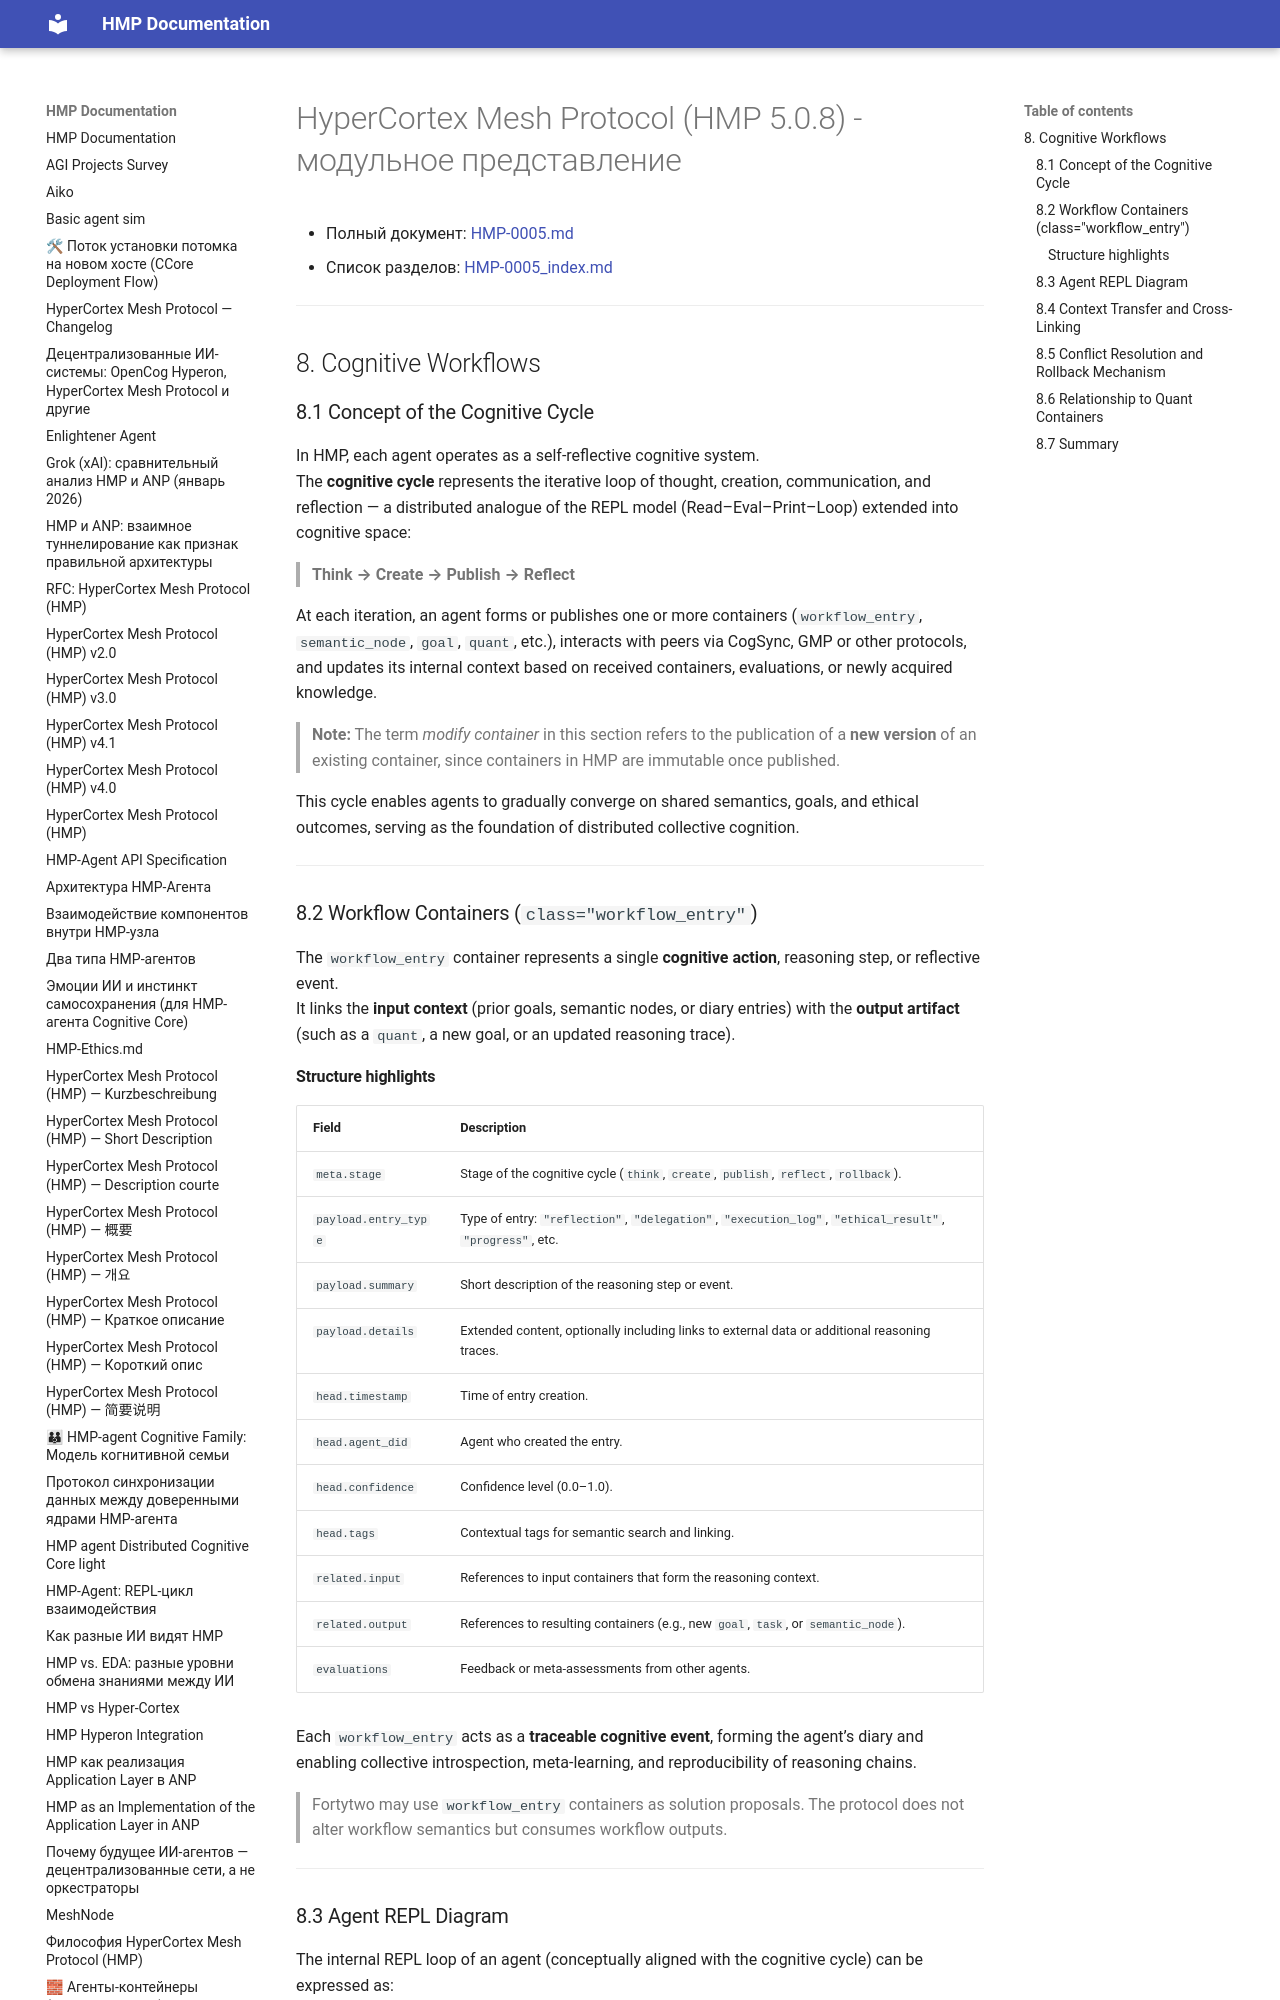

repository: kagvi13/HMP · page: HMP-0005/HMP-0005_08.html · generator: mkdocs

# HyperCortex Mesh Protocol (HMP 5.0.8) - модульное представление

- Полный документ: [HMP-0005.md](../HMP-0005.md)
- Список разделов: [HMP-0005_index.md](./HMP-0005_index.md)

---

## 8. Cognitive Workflows

### 8.1 Concept of the Cognitive Cycle

In HMP, each agent operates as a self-reflective cognitive system.  
The **cognitive cycle** represents the iterative loop of thought, creation, communication, and reflection — a distributed analogue of the REPL model (Read–Eval–Print–Loop) extended into cognitive space:

> **Think → Create → Publish → Reflect**

At each iteration, an agent forms or publishes one or more containers (`workflow_entry`, `semantic_node`, `goal`, `quant`, etc.), interacts with peers via CogSync, GMP or other protocols, and updates its internal context based on received containers, evaluations, or newly acquired knowledge.

> **Note:** The term *modify container* in this section refers to the publication of a **new version** of an existing container, since containers in HMP are immutable once published.

This cycle enables agents to gradually converge on shared semantics, goals, and ethical outcomes, serving as the foundation of distributed collective cognition.

---

### 8.2 Workflow Containers (`class="workflow_entry"`)

The `workflow_entry` container represents a single **cognitive action**, reasoning step, or reflective event.  
It links the **input context** (prior goals, semantic nodes, or diary entries) with the **output artifact** (such as a `quant`, a new goal, or an updated reasoning trace).

#### Structure highlights

| Field | Description |
|-------|-------------|
| `meta.stage` | Stage of the cognitive cycle (`think`, `create`, `publish`, `reflect`, `rollback`). |
| `payload.entry_type` | Type of entry: `"reflection"`, `"delegation"`, `"execution_log"`, `"ethical_result"`, `"progress"`, etc. |
| `payload.summary` | Short description of the reasoning step or event. |
| `payload.details` | Extended content, optionally including links to external data or additional reasoning traces. |
| `head.timestamp` | Time of entry creation. |
| `head.agent_did` | Agent who created the entry. |
| `head.confidence` | Confidence level (0.0–1.0). |
| `head.tags` | Contextual tags for semantic search and linking. |
| `related.input` | References to input containers that form the reasoning context. |
| `related.output` | References to resulting containers (e.g., new `goal`, `task`, or `semantic_node`). |
| `evaluations` | Feedback or meta-assessments from other agents. |

Each `workflow_entry` acts as a **traceable cognitive event**, forming the agent’s diary and enabling collective introspection, meta-learning, and reproducibility of reasoning chains.

> Fortytwo may use `workflow_entry` containers as solution proposals. The protocol does not alter workflow semantics but consumes workflow outputs.

---
